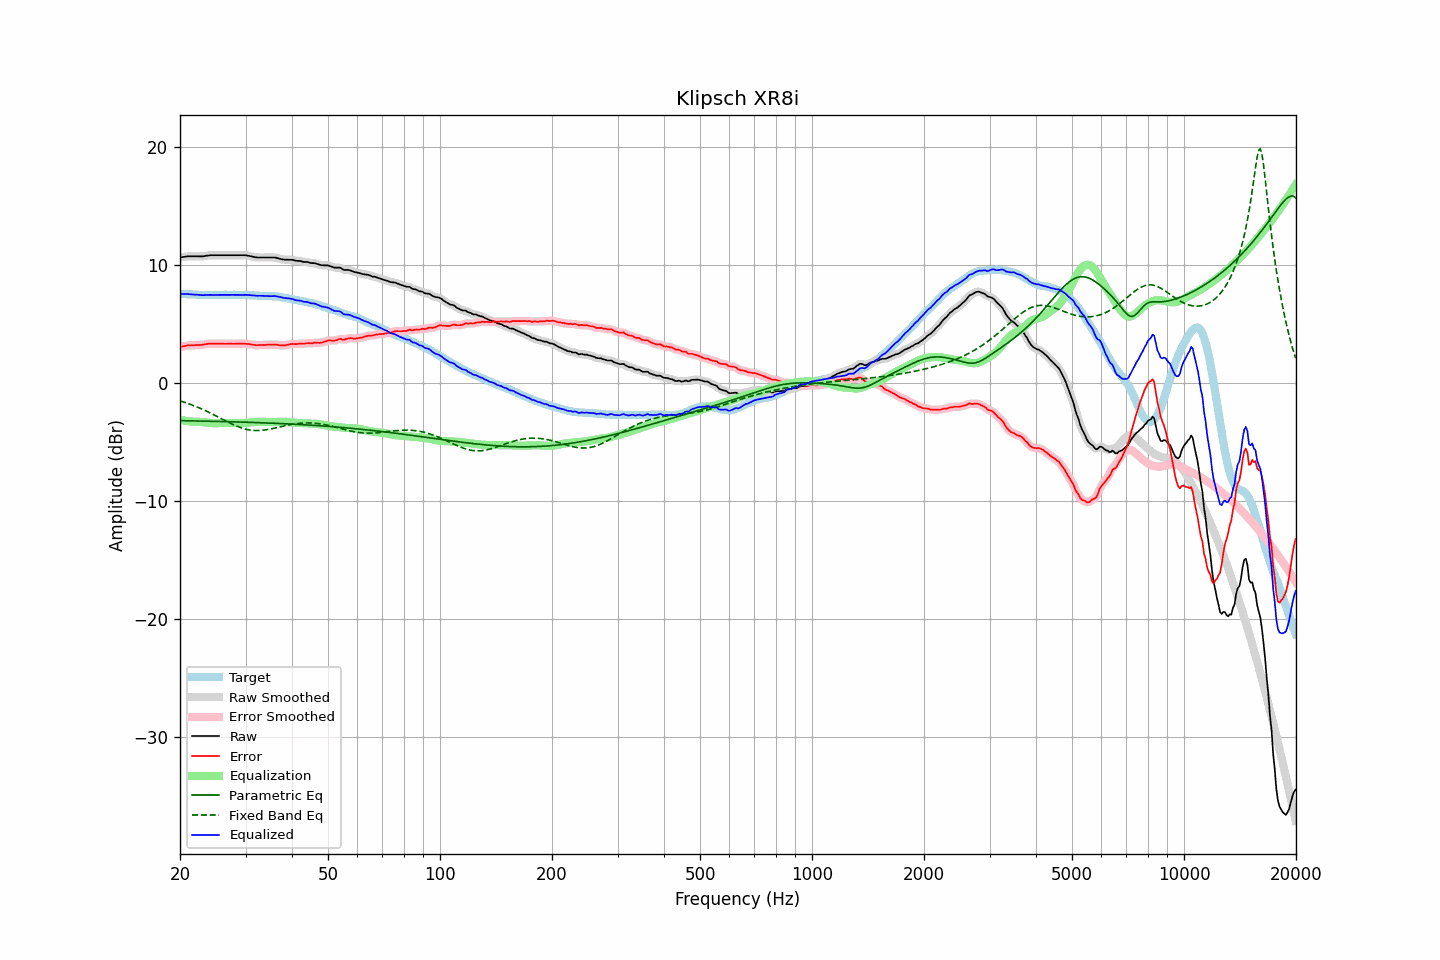

Data behind this chart, as committed beside it:
frequency, raw, error, smoothed, error_smoothed, equalization, parametric_eq, fixed_band_eq, equalized_raw, equalized_smoothed, target
20.00, 10.68, 3.08, 10.67, 3.08, -3.09, -3.16, -1.48, 7.58, 7.58, 7.59
20.20, 10.70, 3.11, 10.70, 3.11, -3.12, -3.16, -1.53, 7.58, 7.58, 7.58
20.40, 10.72, 3.14, 10.72, 3.14, -3.14, -3.16, -1.57, 7.57, 7.58, 7.57
20.61, 10.74, 3.16, 10.74, 3.17, -3.17, -3.16, -1.61, 7.57, 7.57, 7.57
20.81, 10.76, 3.20, 10.76, 3.20, -3.19, -3.17, -1.66, 7.57, 7.57, 7.55
21.02, 10.78, 3.22, 10.77, 3.22, -3.20, -3.17, -1.71, 7.57, 7.57, 7.55
21.23, 10.78, 3.23, 10.78, 3.23, -3.22, -3.17, -1.76, 7.56, 7.56, 7.54
21.44, 10.78, 3.22, 10.78, 3.23, -3.23, -3.18, -1.81, 7.54, 7.55, 7.55
21.66, 10.78, 3.23, 10.78, 3.24, -3.24, -3.18, -1.86, 7.54, 7.54, 7.54
21.87, 10.78, 3.24, 10.78, 3.24, -3.24, -3.18, -1.91, 7.53, 7.53, 7.53
22.09, 10.78, 3.25, 10.78, 3.25, -3.25, -3.18, -1.97, 7.53, 7.53, 7.52
22.31, 10.78, 3.25, 10.77, 3.25, -3.25, -3.19, -2.02, 7.52, 7.52, 7.52
22.54, 10.77, 3.25, 10.77, 3.26, -3.26, -3.19, -2.08, 7.50, 7.51, 7.51
22.76, 10.77, 3.26, 10.77, 3.26, -3.28, -3.19, -2.14, 7.49, 7.49, 7.50
22.99, 10.77, 3.27, 10.77, 3.28, -3.29, -3.20, -2.20, 7.48, 7.48, 7.49
23.22, 10.79, 3.30, 10.79, 3.30, -3.31, -3.20, -2.26, 7.48, 7.48, 7.48
23.45, 10.82, 3.32, 10.81, 3.33, -3.32, -3.20, -2.32, 7.49, 7.49, 7.49
23.69, 10.84, 3.35, 10.84, 3.35, -3.34, -3.20, -2.39, 7.50, 7.50, 7.48
23.92, 10.86, 3.37, 10.86, 3.37, -3.35, -3.21, -2.45, 7.51, 7.50, 7.48
24.16, 10.87, 3.37, 10.86, 3.37, -3.36, -3.21, -2.52, 7.50, 7.50, 7.49
24.40, 10.87, 3.36, 10.87, 3.37, -3.37, -3.21, -2.59, 7.50, 7.50, 7.50
24.65, 10.87, 3.36, 10.87, 3.36, -3.37, -3.22, -2.66, 7.49, 7.49, 7.50
24.89, 10.87, 3.36, 10.87, 3.37, -3.37, -3.22, -2.73, 7.49, 7.49, 7.50
25.14, 10.87, 3.37, 10.87, 3.37, -3.37, -3.22, -2.80, 7.50, 7.50, 7.49
25.39, 10.87, 3.37, 10.87, 3.37, -3.37, -3.23, -2.87, 7.50, 7.50, 7.49
25.65, 10.87, 3.37, 10.87, 3.37, -3.36, -3.23, -2.94, 7.50, 7.50, 7.49
25.91, 10.87, 3.36, 10.87, 3.36, -3.36, -3.23, -3.01, 7.50, 7.50, 7.50
26.16, 10.87, 3.35, 10.87, 3.36, -3.36, -3.24, -3.08, 7.50, 7.50, 7.51
26.43, 10.87, 3.35, 10.87, 3.35, -3.36, -3.24, -3.15, 7.51, 7.51, 7.51
26.69, 10.87, 3.35, 10.87, 3.36, -3.36, -3.24, -3.22, 7.51, 7.51, 7.51
26.96, 10.87, 3.36, 10.87, 3.36, -3.36, -3.25, -3.29, 7.51, 7.51, 7.50
27.23, 10.87, 3.36, 10.87, 3.36, -3.36, -3.25, -3.36, 7.51, 7.51, 7.50
27.50, 10.87, 3.36, 10.87, 3.36, -3.36, -3.26, -3.42, 7.51, 7.51, 7.50
27.77, 10.87, 3.35, 10.87, 3.36, -3.36, -3.26, -3.49, 7.51, 7.51, 7.51
28.05, 10.87, 3.35, 10.87, 3.36, -3.36, -3.26, -3.55, 7.50, 7.50, 7.51
28.33, 10.87, 3.37, 10.87, 3.37, -3.37, -3.27, -3.61, 7.50, 7.50, 7.49
28.62, 10.87, 3.37, 10.87, 3.37, -3.37, -3.27, -3.66, 7.50, 7.50, 7.49
28.90, 10.87, 3.36, 10.87, 3.37, -3.37, -3.28, -3.71, 7.50, 7.50, 7.50
29.19, 10.87, 3.36, 10.87, 3.37, -3.37, -3.28, -3.76, 7.50, 7.50, 7.50
29.48, 10.87, 3.37, 10.87, 3.37, -3.37, -3.28, -3.81, 7.50, 7.50, 7.49
29.78, 10.87, 3.37, 10.87, 3.37, -3.36, -3.29, -3.85, 7.50, 7.50, 7.49
30.08, 10.86, 3.35, 10.86, 3.36, -3.35, -3.29, -3.88, 7.51, 7.50, 7.50
30.38, 10.84, 3.34, 10.84, 3.34, -3.34, -3.30, -3.92, 7.50, 7.50, 7.49
30.68, 10.81, 3.33, 10.81, 3.33, -3.32, -3.30, -3.94, 7.49, 7.49, 7.47
30.99, 10.78, 3.30, 10.78, 3.31, -3.30, -3.31, -3.96, 7.47, 7.47, 7.47
31.30, 10.75, 3.28, 10.75, 3.28, -3.29, -3.31, -3.98, 7.46, 7.46, 7.46
31.61, 10.72, 3.26, 10.72, 3.26, -3.27, -3.31, -3.99, 7.45, 7.44, 7.45
31.93, 10.69, 3.24, 10.69, 3.25, -3.26, -3.32, -4.00, 7.43, 7.43, 7.44
32.24, 10.68, 3.23, 10.68, 3.24, -3.25, -3.32, -4.00, 7.43, 7.43, 7.44
32.57, 10.68, 3.25, 10.67, 3.24, -3.25, -3.33, -4.00, 7.43, 7.43, 7.42
32.89, 10.68, 3.25, 10.68, 3.25, -3.25, -3.33, -3.99, 7.43, 7.43, 7.42
33.22, 10.68, 3.25, 10.68, 3.26, -3.25, -3.34, -3.98, 7.43, 7.43, 7.42
33.55, 10.68, 3.26, 10.68, 3.26, -3.26, -3.34, -3.97, 7.42, 7.42, 7.41
33.89, 10.68, 3.25, 10.68, 3.26, -3.26, -3.35, -3.95, 7.41, 7.41, 7.42
34.23, 10.68, 3.27, 10.68, 3.27, -3.27, -3.36, -3.93, 7.41, 7.41, 7.40
34.57, 10.68, 3.27, 10.68, 3.27, -3.28, -3.36, -3.90, 7.40, 7.40, 7.40
34.92, 10.68, 3.28, 10.68, 3.28, -3.28, -3.37, -3.88, 7.39, 7.39, 7.39
35.27, 10.68, 3.27, 10.68, 3.28, -3.28, -3.37, -3.85, 7.39, 7.40, 7.40
35.62, 10.68, 3.29, 10.68, 3.29, -3.28, -3.38, -3.82, 7.40, 7.40, 7.38
35.97, 10.68, 3.29, 10.67, 3.29, -3.27, -3.38, -3.79, 7.40, 7.40, 7.38
... 635 more rows
